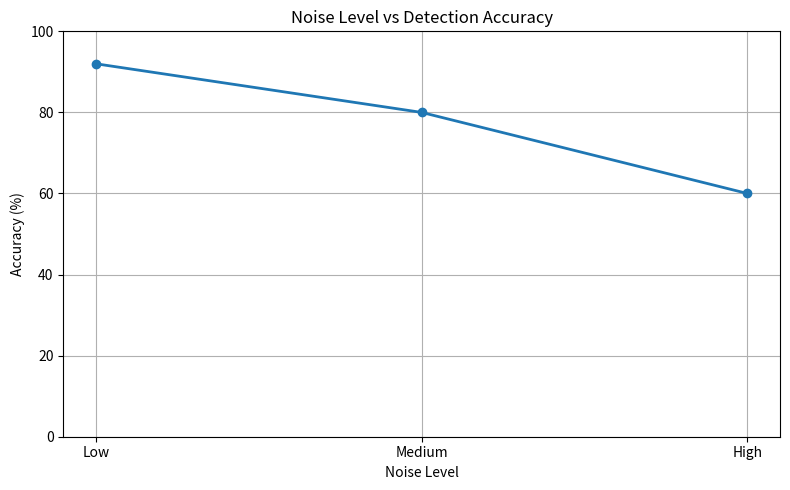

Source code (Python):

import matplotlib.pyplot as plt

noise_levels = ["Low", "Medium", "High"]
accuracy = [92, 80, 60]

print("=" * 55)
print("Q21 - NOISE IMPACT ON DETECTION")
print("=" * 55)

for level, value in zip(noise_levels, accuracy):
    print(f"{level:<15} Noise Accuracy: {value}%")

best_index = accuracy.index(max(accuracy))
worst_index = accuracy.index(min(accuracy))
accuracy_drop = max(accuracy) - min(accuracy)

print("\nPerformance Evaluation")
print("-" * 55)
print(f"Best Performance  : {noise_levels[best_index]} Noise ({accuracy[best_index]}%)")
print(f"Worst Performance : {noise_levels[worst_index]} Noise ({accuracy[worst_index]}%)")
print(f"Accuracy Drop     : {accuracy_drop} percentage points")

if accuracy_drop <= 15:
    robustness = "High"
elif accuracy_drop <= 30:
    robustness = "Moderate"
else:
    robustness = "Low"

print(f"System Robustness : {robustness}")

plt.figure(figsize=(8, 5))
plt.plot(noise_levels, accuracy, marker="o", linewidth=2)
plt.title("Noise Level vs Detection Accuracy")
plt.xlabel("Noise Level")
plt.ylabel("Accuracy (%)")
plt.ylim(0, 100)
plt.grid(True)
plt.tight_layout()
plt.show()
